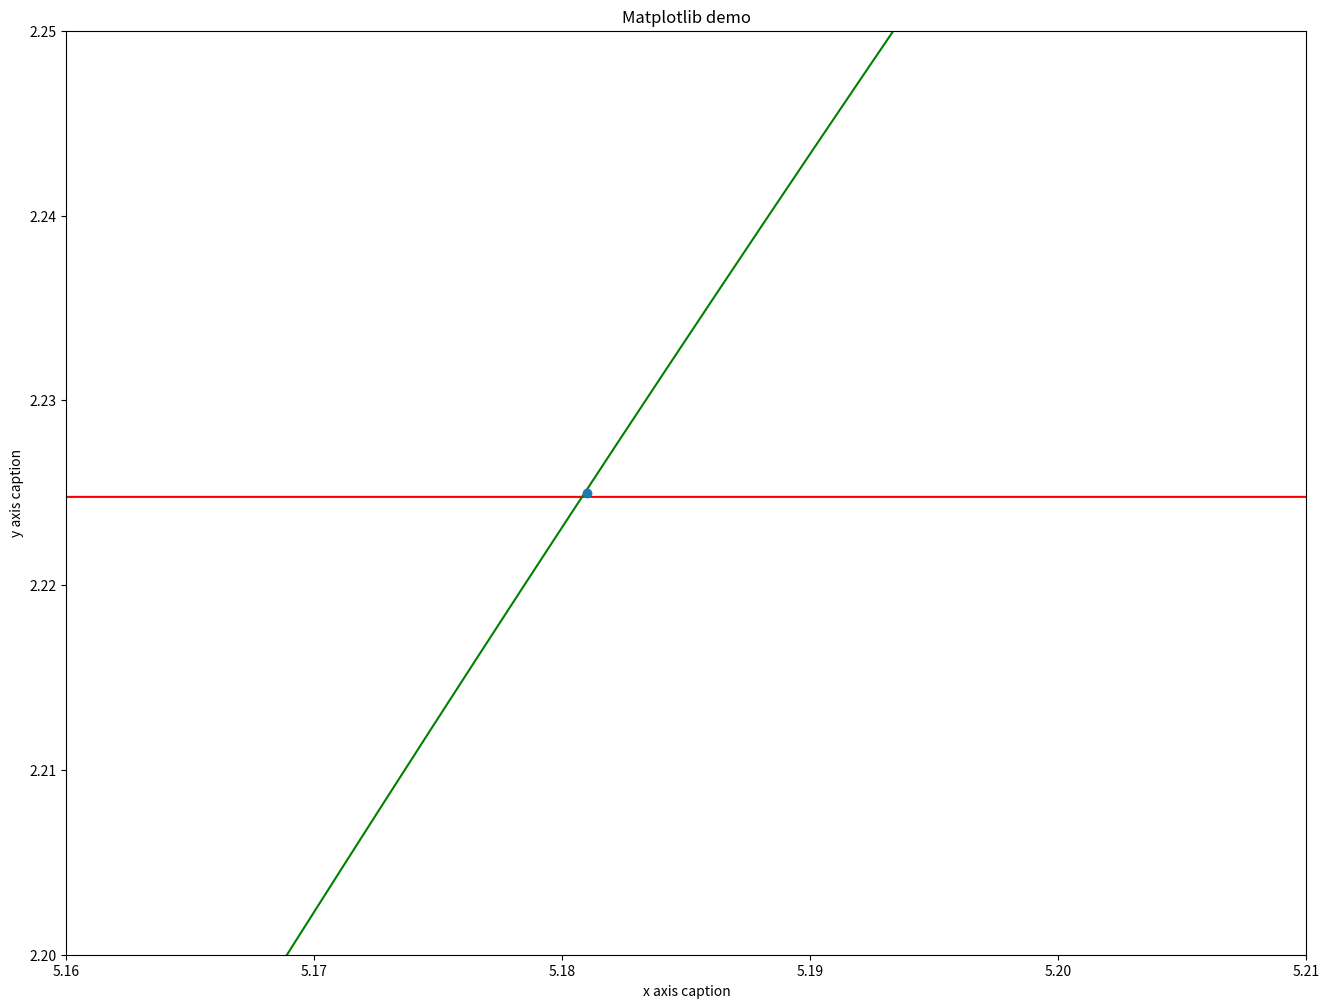

Source code (Python):
#!/usr/bin/env python3
# -*- coding: utf-8 -*-
"""
Created on Fri Oct  4 22:59:06 2019
(((x+y)/16-0.318^2)) ((x+y)/16-0.318^2)(x/6-0.318^2)-xy^2/(16 16 12)- x y^2 /(16  16 12)-((-x)/sqrt(16 12))^2 ((x+y)/16-0.318^2)-y^2/16/16(x/6-0.318^2)-(x^2/16/12)((x+y)/16-0.318^2)=0

(((x+y)/16-0.184^2)) ((x+y)/16-0.184^2)(x/6-0.184^2)-xy^2/(16 16 12)- x y^2 /(16  16 12)-((-x)/sqrt(16 12))^2 ((x+y)/16-0.184^2)-y^2/16/16(x/6-0.184^2)-(x^2/16/12)((x+y)/16-0.184^2)=0

from 0.318

plus

x = ((0.000651042 y^2 + 0.00289678 y - 0.0029826) + sqrt((-0.000651042 y^2 - 0.00289678 y + 0.0029826)^2 - 4 (0.000651042 y - 0.00144839) (0.00127826 y - 0.0010341)))/(2 (0.000651042 y - 0.00144839)) (y!=2.22473)

minus

x = ((0.000651042 y^2 + 0.00289678 y - 0.0029826) - sqrt((-0.000651042 y^2 - 0.00289678 y + 0.0029826)^2 - 4 (0.000651042 y - 0.00144839) (0.00127826 y - 0.0010341)))/(2 (0.000651042 y - 0.00144839)) (y!=2.22473)

from 0.184

plus 

x = ((0.000651042 y^2 + 0.000969833 y - 0.000334317) + sqrt((-0.000651042 y^2 - 0.000969833 y + 0.000334317)^2 - 4 (0.000143279 y - 0.0000388067) (0.000651042 y - 0.000484917)))/(2 (0.000651042 y - 0.000484917)) (y!=0.744832)

minus

x = ((0.000651042 y^2 + 0.000969833 y - 0.000334317) - sqrt((-0.000651042 y^2 - 0.000969833 y + 0.000334317)^2 - 4 (0.000143279 y - 0.0000388067) (0.000651042 y - 0.000484917)))/(2 (0.000651042 y - 0.000484917)) (y!=0.744832)
[redacted]
"""
from numpy import sqrt as sqrt
import numpy as np 
from matplotlib import pyplot as plt 

from matplotlib.pyplot import figure
figure(num=None, figsize=(16, 12), dpi=80, facecolor='w', edgecolor='k')

y = np.arange(-20, 10, 0.0001) 

# (((x+y)/16-0.318^2)) ((x+y)/16-0.318^2)(x/6-0.318^2)-xy^2/(16 16 12)- x y^2 /(16  16 12)-((-x)/sqrt(16 12))^2 ((x+y)/16-0.318^2)-y^2/16/16(x/6-0.318^2)-(x^2/16/12)((x+y)/16-0.318^2)=0

# (((x+y)/16-0.184^2)) ((x+y)/16-0.184^2)(x/6-0.184^2)-xy^2/(16 16 12)- x y^2 /(16  16 12)-((-x)/sqrt(16 12))^2 ((x+y)/16-0.184^2)-y^2/16/16(x/6-0.184^2)-(x^2/16/12)((x+y)/16-0.184^2)=0

# from 0.318

# plus

x_318_plus = ((0.000651042*y**2 + 0.00289678*y - 0.0029826) + sqrt((-0.000651042*y**2 - 0.00289678*y + 0.0029826)**2 - 4*(0.000651042*y - 0.00144839)*(0.00127826*y - 0.0010341)))/(2*(0.000651042*y - 0.00144839)) # (y!=2.22473)

# minus

x_318_minus = ((0.000651042*y**2 + 0.00289678*y - 0.0029826) - sqrt((-0.000651042*y**2 - 0.00289678*y + 0.0029826)**2 - 4*(0.000651042*y - 0.00144839)*(0.00127826*y - 0.0010341)))/(2*(0.000651042*y - 0.00144839)) # (y!=2.22473)

# from 0.184

# plus 

x_184_plus = ((0.000651042*y**2 + 0.000969833*y - 0.000334317) + sqrt((-0.000651042*y**2 - 0.000969833*y + 0.000334317)**2 - 4*(0.000143279*y - 0.0000388067)*(0.000651042*y - 0.000484917)))/(2*(0.000651042*y - 0.000484917)) # (y!=0.744832)

# minus

x_184_minus = ((0.000651042*y**2 + 0.000969833*y - 0.000334317) - sqrt((-0.000651042*y**2 - 0.000969833*y + 0.000334317)**2 - 4*(0.000143279*y - 0.0000388067)*(0.000651042*y - 0.000484917)))/(2*(0.000651042*y - 0.000484917)) # (y!=0.744832)


plt.title("Matplotlib demo") 
plt.xlabel("x axis caption") 
plt.ylabel("y axis caption") 
plt.plot(x_318_plus,  y, 'r', 
         x_318_minus, y, 'r',
         x_184_plus,  y, 'g', 
         x_184_minus, y, 'g',
         [5.181],[2.225], 'o') 
plt.xlim([5.16, 5.21])
plt.ylim([2.2, 2.25])
plt.show()